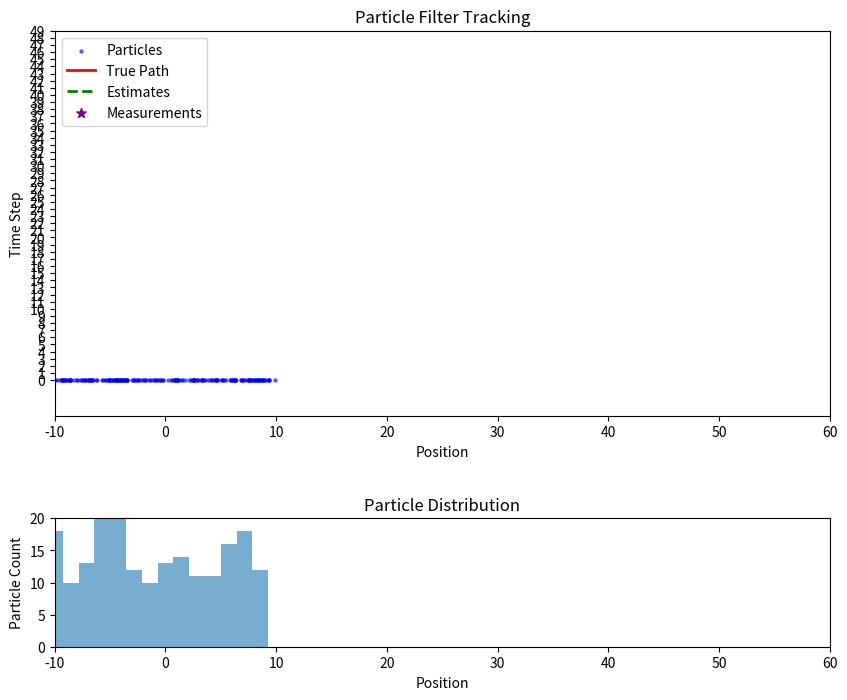

Python code for this plot:
import numpy as np
import matplotlib.pyplot as plt
import matplotlib.animation as animation

class ParticleFilter:
    def __init__(self, num_particles, process_noise, measurement_noise):
        self.num_particles = num_particles
        self.process_noise = process_noise
        self.measurement_noise = measurement_noise
        self.particles = None
        self.weights = None
        self.state_dim = 2  # [position, velocity]
        self.initialize_particles()

    def initialize_particles(self):
        # 初始化粒子位置和速度
        self.particles = np.zeros((self.num_particles, self.state_dim))
        self.particles[:, 0] = np.random.uniform(-10, 10, self.num_particles)  # 初始位置
        self.particles[:, 1] = np.random.uniform(-1, 1, self.num_particles)     # 初始速度
        self.weights = np.ones(self.num_particles) / self.num_particles  # 均匀权重

    def predict(self, dt=1.0):
        # 状态预测（恒定速度模型）
        self.particles[:, 1] += np.random.normal(0, self.process_noise, self.num_particles)  # 速度噪声
        self.particles[:, 0] += self.particles[:, 1] * dt  # 位置更新
        # 对系统模型，再加一个噪声
        self.particles[:, 0] += np.random.normal(0, self.process_noise, self.num_particles)

    def update(self, measurement):
        '''
        权重更新（基于测量似然）
        观察 measurement 是位置
        '''
        expected = self.particles[:, 0]  # 预测位置
        # 计算高斯似然
        likelihood = np.exp(-0.5 * ((measurement - expected) ** 2) / (self.measurement_noise ** 2))
        self.weights *= likelihood
        self.weights += 1e-300  # 防止除零
        self.weights /= np.sum(self.weights)  # 归一化

    def resample(self):
        # 系统重采样（Systematic Resampling）
        indices = np.zeros(self.num_particles, dtype=int)
        cumulative_sum = np.cumsum(self.weights)
        step = cumulative_sum[-1] / self.num_particles
        u = np.random.uniform(0, step)

        i = 0
        for j in range(self.num_particles):
            while u > cumulative_sum[i]:
                i += 1
            indices[j] = i
            u += step

        # 重采样粒子
        self.particles = self.particles[indices]
        self.weights = np.ones(self.num_particles) / self.num_particles

    def estimate(self):
        # 计算状态估计（加权平均）
        return np.average(self.particles[:, 0], weights=self.weights), np.average(self.particles[:, 1], weights=self.weights)

# 模拟参数
np.random.seed(42)
num_steps = 50
true_position = 0.0
true_velocity = 0.5
process_noise = 0.1
measurement_noise = 1.0
num_particles = 200

# 创建粒子滤波器
pf = ParticleFilter(num_particles, process_noise, measurement_noise)

# 存储结果用于可视化
true_positions = []
measurements = []
estimates = []
particles_history = []

for step in range(num_steps):
    # 真实状态更新（恒定速度 + 噪声）
    true_velocity += np.random.normal(0, process_noise)
    true_position += true_velocity + np.random.normal(0, process_noise)
    true_positions.append(true_position)

    # 生成带噪声的测量
    measurement = true_position + np.random.normal(0, measurement_noise)
    measurements.append(measurement)

    # 粒子滤波步骤
    pf.predict()
    pf.update(measurement)

    # 估计状态
    pos_est, vel_est = pf.estimate()
    estimates.append(pos_est)

    # 记录粒子状态
    particles_history.append(pf.particles.copy())

    # 重采样（有效粒子数判断）
    effective_particles = 1.0 / np.sum(pf.weights**2)
    if effective_particles < num_particles / 2:
        pf.resample()

# 创建可视化
fig, (ax1, ax2) = plt.subplots(2, 1, figsize=(10, 8), gridspec_kw={'height_ratios': [3, 1]})
plt.subplots_adjust(hspace=0.4)

# 设置坐标轴
ax1.set_xlim(-10, 60)
ax1.set_ylim(-5, 5)
ax1.set_xlabel('Position')
ax1.set_ylabel('Time Step')
ax1.set_title('Particle Filter Tracking')

# 时间轴标签
time_labels = [str(i) for i in range(num_steps)]
ax1.set_yticks(range(num_steps))
ax1.set_yticklabels(time_labels)

# 粒子散点图
scatter = ax1.scatter([], [], s=5, alpha=0.5, c='blue', label='Particles')
ax1.plot([], [], 'r-', linewidth=2, label='True Path')
ax1.plot([], [], 'g--', linewidth=2, label='Estimates')
ax1.scatter([], [], s=50, c='purple', marker='*', label='Measurements')
ax1.legend(loc='upper left')

# 粒子分布直方图
ax2.set_xlim(-10, 60)
ax2.set_ylim(0, num_particles/10)
ax2.set_xlabel('Position')
ax2.set_ylabel('Particle Count')
ax2.set_title('Particle Distribution')

# 初始化绘图元素
true_line, = ax1.plot([], [], 'r-')
est_line, = ax1.plot([], [], 'g--')
meas_scatter = ax1.scatter([], [], s=50, c='purple', marker='*')
hist_bins = np.linspace(-10, 60, 50)
hist_bar = ax2.bar(hist_bins[:-1], np.zeros(len(hist_bins)-1), width=hist_bins[1]-hist_bins[0], alpha=0.6)

# 动画更新函数
def update(frame):
    # 更新轨迹
    true_line.set_data(true_positions[:frame], range(frame))
    est_line.set_data(estimates[:frame], range(frame))

    # 更新测量点
    if frame > 0:
        meas_scatter.set_offsets(np.c_[measurements[:frame], range(frame)])

    # 更新粒子
    scatter.set_offsets(np.c_[particles_history[frame][:, 0], np.full(num_particles, frame)])

    # 更新直方图
    hist, _ = np.histogram(particles_history[frame][:, 0], bins=hist_bins)
    for rect, h in zip(hist_bar, hist):
        rect.set_height(h)

    return scatter, true_line, est_line, meas_scatter, *hist_bar

# 创建动画
ani = animation.FuncAnimation(fig, update, frames=num_steps, interval=200, blit=True)
plt.show()
